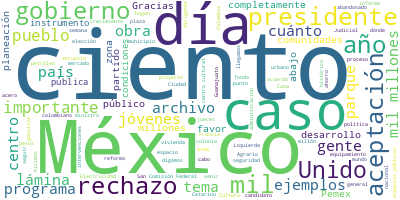

Values plotted in this chart, from the file beside it:
Participante, Texto, Sentimiento, Palabras, Dia, Mes, Anio
PRESIDENTE ANDRES MANUEL LOPEZ OBRADOR, : Buenos días. Ánimo, ánimo, que lo que …, 0.0, 11, 11, 07, 2024
PRESIDENTE ANDRES MANUEL LOPEZ OBRADOR, Bueno, vamos a informar. Como se va a ac…, 0.0, 98, 11, 07, 2024
PRESIDENTE ANDRES MANUEL LOPEZ OBRADOR, Entonces, vamos a ir informando y hoy le…, 0.0, 95, 11, 07, 2024
PRESIDENTE ANDRES MANUEL LOPEZ OBRADOR, Entonces, hemos avanzado bastante en eso…, 0.0, 118, 11, 07, 2024
PRESIDENTE ANDRES MANUEL LOPEZ OBRADOR, Entonces, va a tener un edificio muy bel…, 0.0, 104, 11, 07, 2024
PRESIDENTE ANDRES MANUEL LOPEZ OBRADOR, Entonces, Román nos va a informar de cóm…, 0.0, 11, 11, 07, 2024
ROMAN MEYER FALCON, ?Muchísimas gracias, señor presidente. M…, 0.0, 12, 11, 07, 2024
ROMAN MEYER FALCON, Vamos a hacer una recapitulación de los …, 0.0, 30, 11, 07, 2024
ROMAN MEYER FALCON, El primero es el tema de la planeación, …, 0.0, 33, 11, 07, 2024
ROMAN MEYER FALCON, Solamente 25 por ciento de los municipio…, 0.0, 35, 11, 07, 2024
ROMAN MEYER FALCON, El acceso es desigual, eso quiere decir …, 0.0, 28, 11, 07, 2024
ROMAN MEYER FALCON, La urbanización tiene un costo important…, 0.0, 23, 11, 07, 2024
ROMAN MEYER FALCON, Y la falta de acceso a la vivienda, uno …, 0.0, 43, 11, 07, 2024
ROMAN MEYER FALCON, ¿Qué hemos hecho en esta administración,…, 0.0, 16, 11, 07, 2024
ROMAN MEYER FALCON, Hemos hecho más de 300 instrumentos que …, 0.0, 51, 11, 07, 2024
ROMAN MEYER FALCON, Se han definido casi mil 500 proyectos d…, 0.0, 21, 11, 07, 2024
ROMAN MEYER FALCON, También, una tercera parte de esa superf…, 0.0, 41, 11, 07, 2024
ROMAN MEYER FALCON, Siguiente lámina, algunas imágenes de lo…, 0.0, 48, 11, 07, 2024
ROMAN MEYER FALCON, Su aplicación. Siguiente lámina, algunos…, 0.0, 31, 11, 07, 2024
ROMAN MEYER FALCON, ¿Esto qué quiere decir?, 0.0, 4, 11, 07, 2024
ROMAN MEYER FALCON, Que en la tendencial, por ejemplo, en es…, 0.0, 85, 11, 07, 2024
ROMAN MEYER FALCON, En el caso del Istmo de Tehuantepec, en …, 0.0, 114, 11, 07, 2024
ROMAN MEYER FALCON, La siguiente lámina, otro ejemplo de pro…, 0.0, 80, 11, 07, 2024
ROMAN MEYER FALCON, Son algunos ejemplos de lo que hemos imp…, 0.0, 21, 11, 07, 2024
ROMAN MEYER FALCON, En la siguiente lámina vamos ahora a ent…, 0.0, 76, 11, 07, 2024
ROMAN MEYER FALCON, ¿Cómo está distribuido?, 0.0, 3, 11, 07, 2024
ROMAN MEYER FALCON, Parques y plazas, 26 por ciento; 24 por …, 0.0, 33, 11, 07, 2024
ROMAN MEYER FALCON, ¿Cuáles han sido algunos de los benefici…, 0.0, 13, 11, 07, 2024
ROMAN MEYER FALCON, Más de 400 mil empleos se han generado p…, 0.0, 69, 11, 07, 2024
ROMAN MEYER FALCON, Estamos hablando en las inmediaciones a …, 0.0, 55, 11, 07, 2024
ROMAN MEYER FALCON, El impacto social, encuestas de opinión …, 0.0, 40, 11, 07, 2024
ROMAN MEYER FALCON, Vamos a ver algunos casos. Las tipología…, 0.0, 21, 11, 07, 2024
ROMAN MEYER FALCON, Comercios, mercados en centros histórico…, 0.0, 7, 11, 07, 2024
ROMAN MEYER FALCON, Salud, seguridad y administración desde …, 0.0, 42, 11, 07, 2024
ROMAN MEYER FALCON, Aquí vamos a entrar en algunos ejemplos.…, 0.0, 78, 11, 07, 2024
ROMAN MEYER FALCON, En Tecate, Baja California, un campo de …, 0.0, 70, 11, 07, 2024
ROMAN MEYER FALCON, En Baja California, Sánchez Taboada, un …, 0.0, 56, 11, 07, 2024
ROMAN MEYER FALCON, Tapachula, una antigua estación de princ…, 0.0, 61, 11, 07, 2024
ROMAN MEYER FALCON, Siguiente lámina,?skatepark?Ciudad Juáre…, 0.0, 58, 11, 07, 2024
ROMAN MEYER FALCON, Siguiente lámina, Cananea, la Casa de Cu…, 0.0, 55, 11, 07, 2024
ROMAN MEYER FALCON, Siguiente lámina, pueblos yaquis, bueno,…, 0.0, 61, 11, 07, 2024
ROMAN MEYER FALCON, Siguiente lámina, Tecámac, Estado de Méx…, 0.0, 106, 11, 07, 2024
ROMAN MEYER FALCON, Siguiente lámina, también, otro ejemplo,…, 0.0, 47, 11, 07, 2024
ROMAN MEYER FALCON, Siguiente lámina, Baja California, Parqu…, 0.0, 97, 11, 07, 2024
ROMAN MEYER FALCON, Parque Bicentenario, bueno, este parque …, 0.0, 111, 11, 07, 2024
ROMAN MEYER FALCON, Todos los programas vamos previamente, l…, 0.0, 17, 11, 07, 2024
ROMAN MEYER FALCON, Tulum, Quintana Roo, es una muestra muy …, 0.0, 111, 11, 07, 2024
ROMAN MEYER FALCON, El Centro Cultural, en Antiguo Rastro, p…, 0.0, 110, 11, 07, 2024
ROMAN MEYER FALCON, Algunos ejemplos, Nextlalpan, una escuel…, 0.0, 66, 11, 07, 2024
ROMAN MEYER FALCON, Colima, este es un ejemplo muy grato, lo…, 0.0, 102, 11, 07, 2024
ROMAN MEYER FALCON, Siguiente lámina, Chalco, Estado de Méxi…, 0.0, 80, 11, 07, 2024
ROMAN MEYER FALCON, Siguiente lámina, pequeñas, otros tipos …, 0.0, 34, 11, 07, 2024
ROMAN MEYER FALCON, Siguiente lámina, Casa de Cultura ‘Lázar…, 0.0, 98, 11, 07, 2024
ROMAN MEYER FALCON, Siguiente lámina, Ayoxuxtla, Puebla, bue…, 0.0, 19, 11, 07, 2024
ROMAN MEYER FALCON, Siguiente lámina, otro caso, La Carmela,…, 0.0, 84, 11, 07, 2024
ROMAN MEYER FALCON, Tenemos Oaxaca, algunos ejemplos, es un …, 0.0, 89, 11, 07, 2024
ROMAN MEYER FALCON, Valladolid, Yucatán, también en la penín…, 0.0, 67, 11, 07, 2024
ROMAN MEYER FALCON, Bahía de Banderas, 2019, pues el antes y…, 0.0, 13, 11, 07, 2024
ROMAN MEYER FALCON, Coyuca de Benítez, dado al huracán Wila,…, 0.0, 36, 11, 07, 2024
ROMAN MEYER FALCON, Acapulco de Juárez, una asociación de 50…, 0.0, 38, 11, 07, 2024
... 253 more rows
